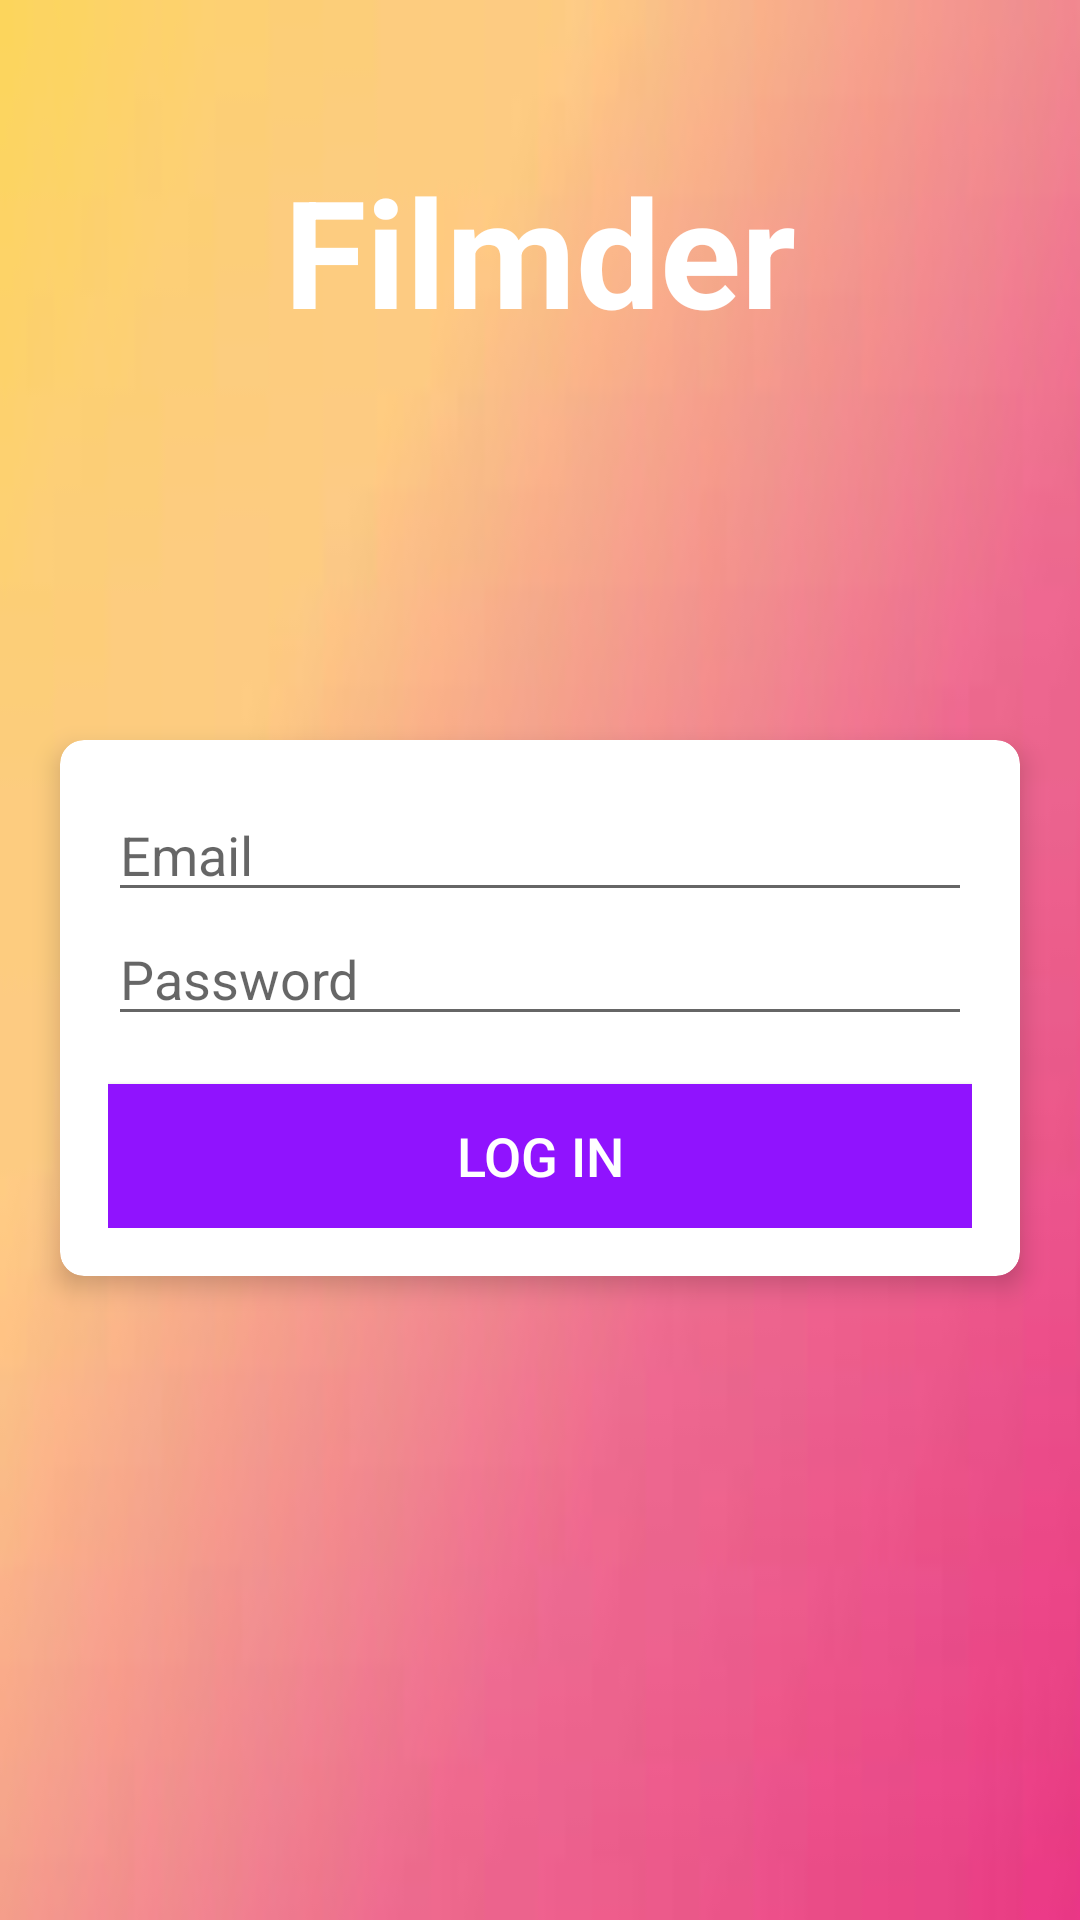

Layout XML and referenced resources for this Android screen:
<!-- AndroidManifest.xml: application theme Theme.Filmder -->
<!-- res/layout/activity_login.xml -->
<?xml version="1.0" encoding="utf-8"?>
<LinearLayout xmlns:android="http://schemas.android.com/apk/res/android"
    xmlns:app="http://schemas.android.com/apk/res-auto"
    xmlns:tools="http://schemas.android.com/tools"
    android:layout_width="match_parent"
    android:layout_height="match_parent"
    android:gravity="top"
    android:background="@drawable/pozadinabla"
    android:orientation="vertical"
    tools:context=".filmder.activities.activities.MainActivity">

    <TextView
        android:id="@+id/tv_app_name"
        android:layout_width="match_parent"
        android:layout_height="wrap_content"
        android:layout_marginBottom="30dp"
        android:gravity="center"
        android:text="@string/app_name"
        android:textColor="@android:color/white"
        android:textSize="50sp"
        android:textStyle="bold"
        android:layout_marginTop="50dp"/>

    <androidx.cardview.widget.CardView
        android:id="@+id/cv_main"
        android:layout_width="match_parent"
        android:layout_height="wrap_content"
        android:layout_marginStart="20dp"
        android:layout_marginEnd="20dp"
        android:background="@android:color/white"
        app:cardCornerRadius="8dp"
        app:cardElevation="5dp"
        android:layout_marginTop="100dp">

        <LinearLayout
            android:layout_width="match_parent"
            android:layout_height="wrap_content"
            android:orientation="vertical"
            android:padding="16dp">

            <EditText
                android:id="@+id/et_email_login"
                android:layout_width="match_parent"
                android:layout_height="wrap_content"
                android:ems="10"
                android:hint="Email"
                android:inputType="textPersonName" />

            <EditText
                android:id="@+id/et_password_login"
                android:layout_width="match_parent"
                android:layout_height="wrap_content"
                android:ems="10"
                android:hint="@string/prompt_password"
                android:inputType="textPassword" />

            <Button
                android:id="@+id/btn_sendlogin"
                android:layout_width="match_parent"
                android:layout_height="wrap_content"
                android:layout_marginTop="16dp"
                android:background="@color/colorPrimary"
                android:text="Log in"
                android:textColor="@android:color/white"
                android:textSize="18sp" />

        </LinearLayout>
    </androidx.cardview.widget.CardView>
</LinearLayout>
<!-- resources referenced by this layout -->
<resources>
  <color name="colorPrimary">#9013FE</color>
  <!-- drawable pozadinabla: png bitmap (drawable-v24, 1578 bytes) -->
  <string name="app_name">Filmder</string>
  <string name="prompt_password">Password</string>
  <style name="Theme.Filmder" parent="Theme.MaterialComponents.DayNight.NoActionBar">
          
          <item name="colorPrimary">@color/purple_500</item>
          <item name="colorPrimaryVariant">@color/purple_700</item>
          <item name="colorOnPrimary">@color/white</item>
          
          <item name="colorSecondary">@color/teal_200</item>
          <item name="colorSecondaryVariant">@color/teal_700</item>
          <item name="colorOnSecondary">@color/black</item>
          
          <item name="android:statusBarColor" tools:targetApi="l">?attr/colorPrimaryVariant</item>
          
          <item name="windowActionBar">false</item>
          <item name="windowNoTitle">true</item>
      </style>
  <color name="purple_500">#FF6200EE</color>
  <color name="purple_700">#FF3700B3</color>
  <color name="white">#FFFFFFFF</color>
  <color name="teal_200">#FF03DAC5</color>
  <color name="teal_700">#FF018786</color>
  <color name="black">#FF000000</color>
</resources>
